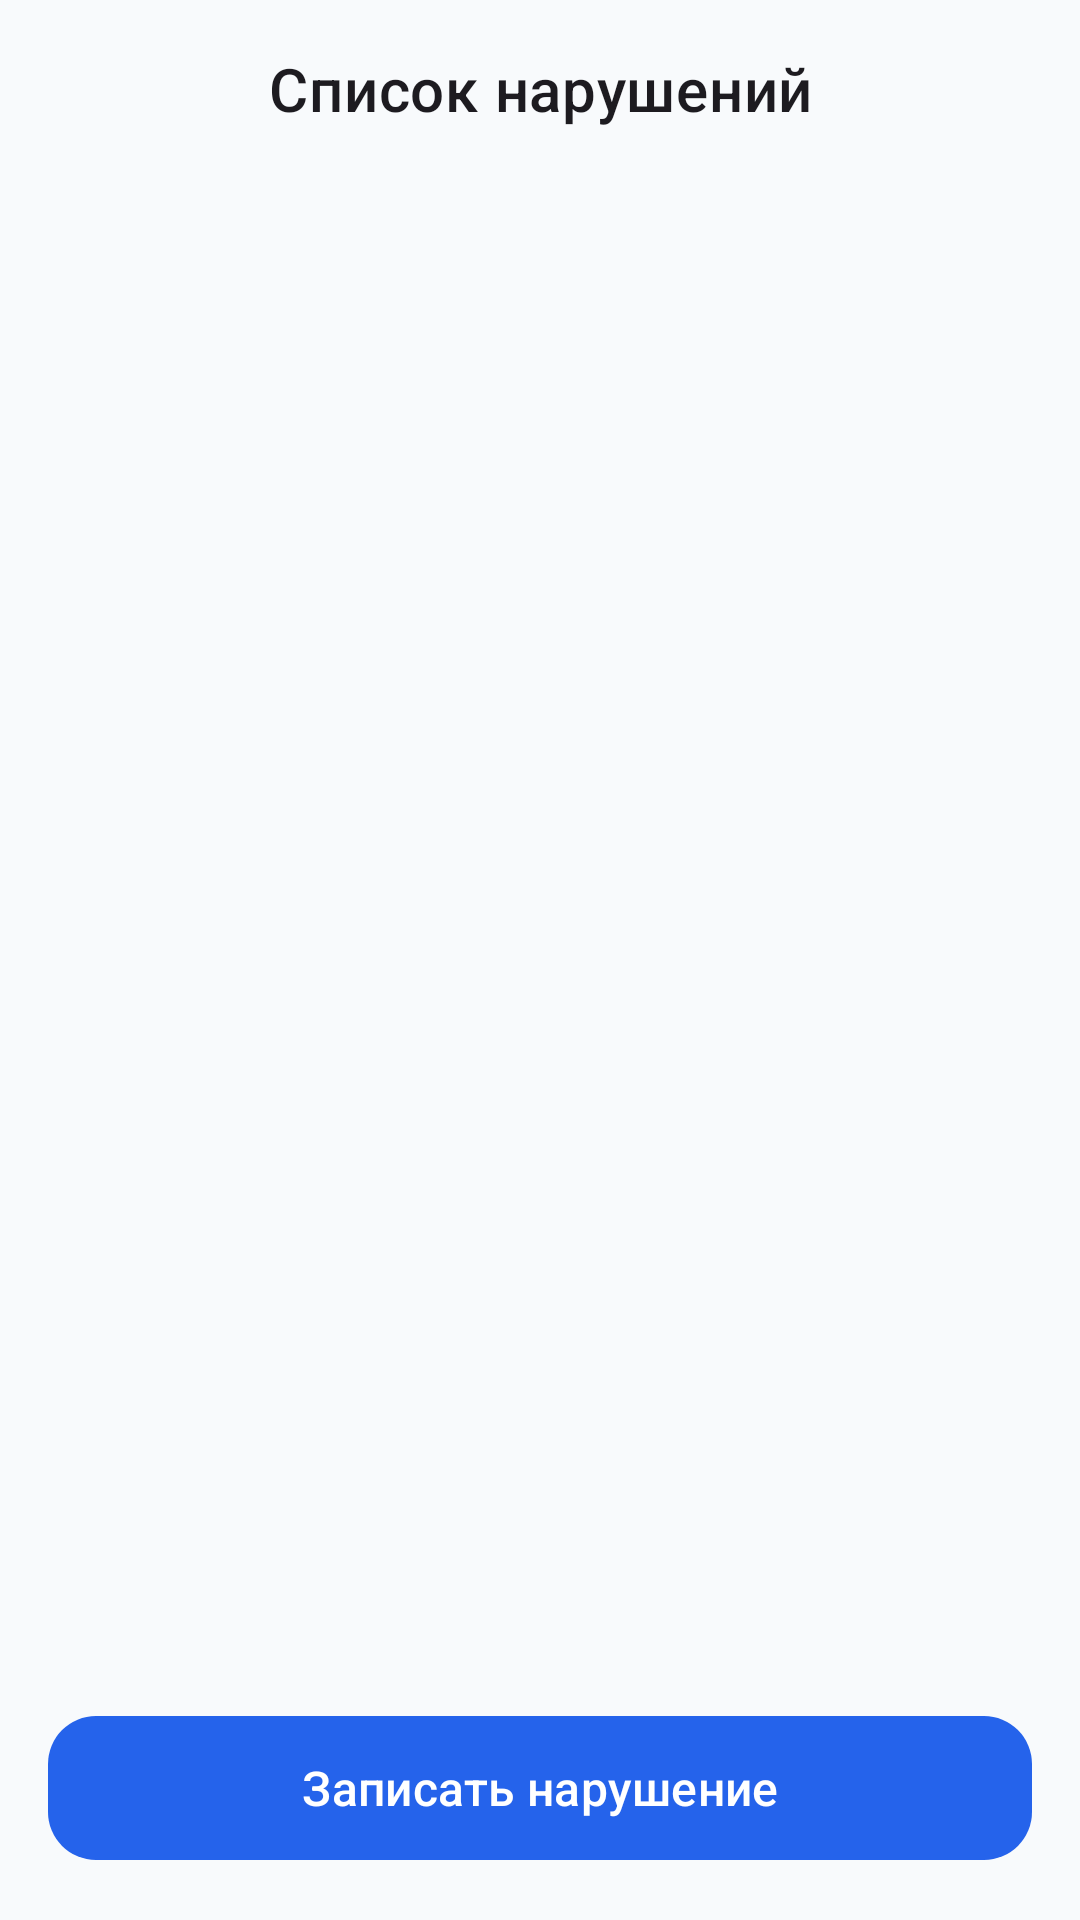

Layout XML and referenced resources for this Android screen:
<!-- AndroidManifest.xml: application theme Theme.SafetyScooter -->
<!-- res/layout/activity_violations_list.xml -->
<?xml version="1.0" encoding="utf-8"?>
<androidx.constraintlayout.widget.ConstraintLayout
    xmlns:android="http://schemas.android.com/apk/res/android"
    xmlns:app="http://schemas.android.com/apk/res-auto"
    xmlns:tools="http://schemas.android.com/tools"
    android:layout_width="match_parent"
    android:layout_height="match_parent"
    tools:context="ViolationsListActivity">

    <com.google.android.material.textview.MaterialTextView
        android:id="@+id/tvTitle"
        android:layout_width="0dp"
        android:layout_height="wrap_content"
        android:text="Список нарушений"
        android:textAppearance="?attr/textAppearanceHeadline6"
        android:gravity="center"
        app:layout_constraintTop_toTopOf="parent"
        app:layout_constraintStart_toStartOf="parent"
        app:layout_constraintEnd_toEndOf="parent"
        android:padding="16dp" />

    <androidx.recyclerview.widget.RecyclerView
        android:id="@+id/rvViolations"
        android:layout_width="0dp"
        android:layout_height="0dp"
        android:paddingHorizontal="16dp"
        app:layout_constraintBottom_toTopOf="@id/btnAddViolation"
        app:layout_constraintEnd_toEndOf="parent"
        app:layout_constraintHorizontal_bias="0.0"
        app:layout_constraintStart_toStartOf="parent"
        app:layout_constraintTop_toBottomOf="@id/tvTitle"
        app:layout_constraintVertical_bias="0.0"
        tools:listitem="@layout/item_violation" />

    <com.google.android.material.button.MaterialButton
        android:id="@+id/btnAddViolation"
        android:layout_width="0dp"
        android:layout_height="wrap_content"
        android:text="Записать нарушение"

        app:iconPadding="8dp"
        app:layout_constraintBottom_toBottomOf="parent"
        app:layout_constraintStart_toStartOf="parent"
        app:layout_constraintEnd_toEndOf="parent"
        android:layout_margin="16dp" />

</androidx.constraintlayout.widget.ConstraintLayout>
<!-- res/layout/item_violation.xml (included above) -->
<?xml version="1.0" encoding="utf-8"?>
<com.google.android.material.card.MaterialCardView
    xmlns:android="http://schemas.android.com/apk/res/android"
    xmlns:app="http://schemas.android.com/apk/res-auto"
    android:layout_width="match_parent"
    android:layout_height="wrap_content"
    android:layout_margin="8dp"
    app:cardCornerRadius="16dp"
    app:cardElevation="3dp"
    app:strokeWidth="0dp">

    <androidx.constraintlayout.widget.ConstraintLayout
        android:layout_width="match_parent"
        android:layout_height="wrap_content"
        android:padding="16dp">

        <View
            android:id="@+id/statusIndicator"
            android:layout_width="4dp"
            android:layout_height="0dp"
            android:background="@color/success"
            app:layout_constraintTop_toTopOf="parent"
            app:layout_constraintBottom_toBottomOf="parent"
            app:layout_constraintStart_toStartOf="parent" />

        <com.google.android.material.card.MaterialCardView
            android:id="@+id/thumbnailCard"
            android:layout_width="72dp"
            android:layout_height="72dp"
            android:layout_marginStart="12dp"
            app:cardCornerRadius="12dp"
            app:cardElevation="0dp"
            app:strokeWidth="0dp"
            app:layout_constraintTop_toTopOf="parent"
            app:layout_constraintStart_toEndOf="@id/statusIndicator">

            <ImageView
                android:id="@+id/ivThumbnail"
                android:layout_width="match_parent"
                android:layout_height="match_parent"
                android:scaleType="centerCrop"
                android:background="@color/surface_variant"
                android:src="@android:drawable/ic_menu_camera"
                android:contentDescription="Миниатюра" />
        </com.google.android.material.card.MaterialCardView>

        <LinearLayout
            android:id="@+id/contentLayout"
            android:layout_width="0dp"
            android:layout_height="wrap_content"
            android:orientation="vertical"
            android:layout_marginStart="16dp"
            android:layout_marginEnd="16dp"
            app:layout_constraintTop_toTopOf="@id/thumbnailCard"
            app:layout_constraintBottom_toBottomOf="@id/thumbnailCard"
            app:layout_constraintStart_toEndOf="@id/thumbnailCard"
            app:layout_constraintEnd_toEndOf="parent">

            <TextView
                android:id="@+id/tvTitle"
                android:layout_width="match_parent"
                android:layout_height="wrap_content"
                android:text="Нарушение #1234"
                android:textSize="16sp"
                android:textStyle="bold"
                android:textColor="@color/text_primary"
                android:maxLines="1"
                android:ellipsize="end"
                android:layout_marginBottom="6dp" />

            <TextView
                android:id="@+id/tvDate"
                android:layout_width="match_parent"
                android:layout_height="wrap_content"
                android:text="24 октября 2025, 18:42"
                android:textSize="13sp"
                android:textColor="@color/text_secondary"
                android:maxLines="1"
                android:ellipsize="end"
                android:layout_marginBottom="8dp" />

            <LinearLayout
                android:layout_width="wrap_content"
                android:layout_height="wrap_content"
                android:orientation="horizontal"
                android:background="@drawable/status_badge_background"
                android:paddingHorizontal="10dp"
                android:paddingVertical="4dp">

                <TextView
                    android:id="@+id/tvStatus"
                    android:layout_width="wrap_content"
                    android:layout_height="wrap_content"
                    android:text="Отправлено"
                    android:textSize="12sp"
                    android:textStyle="bold"
                    android:textColor="@color/success" />
            </LinearLayout>
        </LinearLayout>

    </androidx.constraintlayout.widget.ConstraintLayout>

</com.google.android.material.card.MaterialCardView>
<!-- resources referenced by this layout -->
<resources>
  <color name="success">#10B981</color>
  <color name="surface_variant">#F8FAFC</color>
  <color name="text_primary">#0F172A</color>
  <color name="text_secondary">#475569</color>
  <!-- drawable status_badge_background (drawable) -->
  <?xml version="1.0" encoding="utf-8"?>
  <shape xmlns:android="http://schemas.android.com/apk/res/android"
      android:shape="rectangle">
      <solid android:color="@color/success_light" />
      <corners android:radius="12dp" />
  </shape>
  <style name="Theme.SafetyScooter" parent="Base.Theme.SafetyScooter" />
  <color name="success_light">#D1FAE5</color>
  <color name="primary">#2563EB</color>
  <color name="primary_dark">#1E40AF</color>
  <color name="text_on_primary">#FFFFFF</color>
  <color name="primary_container">#DBEAFE</color>
  <color name="secondary">#8B5CF6</color>
  <color name="secondary_dark">#7C3AED</color>
  <color name="white">#FFFFFF</color>
  <color name="secondary_container">#EDE9FE</color>
  <color name="tertiary">#06B6D4</color>
  <color name="tertiary_container">#CFFAFE</color>
  <color name="background">#F8FAFC</color>
  <color name="surface">#FFFFFF</color>
  <color name="error">#EF4444</color>
  <style name="ShapeAppearance.SafetyScooter.SmallComponent" parent="ShapeAppearance.Material3.SmallComponent">
          <item name="cornerFamily">rounded</item>
          <item name="cornerSize">12dp</item>
      </style>
  <style name="ShapeAppearance.SafetyScooter.MediumComponent" parent="ShapeAppearance.Material3.MediumComponent">
          <item name="cornerFamily">rounded</item>
          <item name="cornerSize">16dp</item>
      </style>
  <style name="ShapeAppearance.SafetyScooter.LargeComponent" parent="ShapeAppearance.Material3.LargeComponent">
          <item name="cornerFamily">rounded</item>
          <item name="cornerSize">24dp</item>
      </style>
  <style name="Widget.SafetyScooter.Button" parent="Widget.Material3.Button">
          <item name="cornerRadius">16dp</item>
          <item name="android:minHeight">56dp</item>
          <item name="android:textSize">16sp</item>
          <item name="android:textAllCaps">false</item>
          <item name="android:fontFamily">sans-serif-medium</item>
          <item name="elevation">2dp</item>
      </style>
  <style name="Widget.SafetyScooter.TextInputLayout" parent="Widget.Material3.TextInputLayout.OutlinedBox">
          <item name="boxCornerRadiusTopStart">16dp</item>
          <item name="boxCornerRadiusTopEnd">16dp</item>
          <item name="boxCornerRadiusBottomStart">16dp</item>
          <item name="boxCornerRadiusBottomEnd">16dp</item>
          <item name="boxStrokeWidth">2dp</item>
          <item name="boxStrokeColor">@color/primary</item>
          <item name="hintTextColor">@color/text_secondary</item>
      </style>
</resources>
